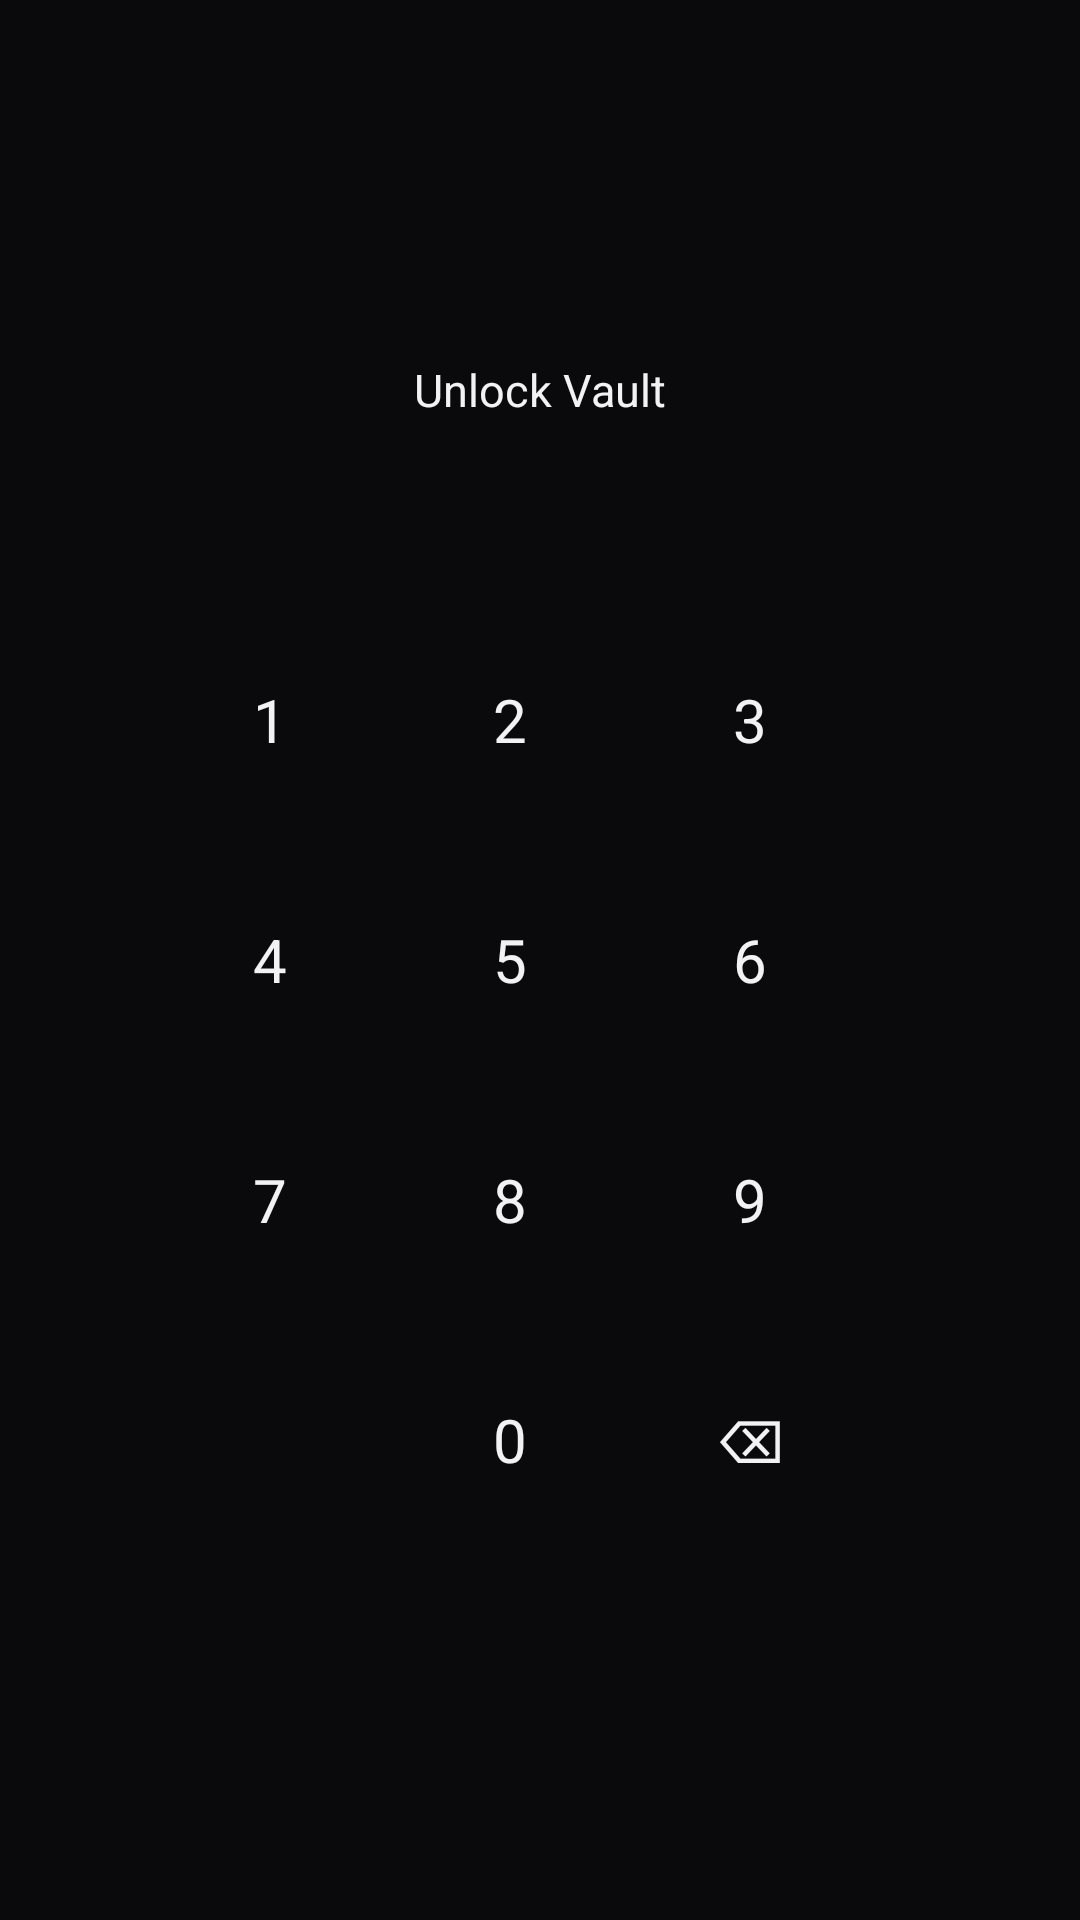

The Android layout XML behind this screen, and the referenced resources:
<!-- AndroidManifest.xml: activity theme Theme.WormX -->
<!-- res/layout/activity_vault_pin.xml -->
<?xml version="1.0" encoding="utf-8"?>
<LinearLayout xmlns:android="http://schemas.android.com/apk/res/android"
    android:layout_width="match_parent"
    android:layout_height="match_parent"
    android:orientation="vertical"
    android:background="@color/bg"
    android:gravity="center"
    android:padding="30dp">

    <TextView
        android:id="@+id/pinTitle"
        android:layout_width="wrap_content"
        android:layout_height="wrap_content"
        android:text="@string/unlock_vault"
        android:textColor="@color/text_primary"
        android:textSize="15sp"
        android:layout_marginBottom="4dp" />

    <TextView
        android:id="@+id/pinSubtitle"
        android:layout_width="wrap_content"
        android:layout_height="wrap_content"
        android:textColor="@color/text_dim"
        android:textSize="12sp"
        android:textAlignment="center"
        android:layout_marginBottom="20dp"
        android:visibility="gone" />

    <LinearLayout
        android:layout_width="wrap_content"
        android:layout_height="wrap_content"
        android:orientation="horizontal"
        android:layout_marginBottom="30dp">

        <View android:id="@+id/dot1" android:layout_width="12dp" android:layout_height="12dp" android:layout_margin="7dp" android:background="@drawable/bg_dot" />
        <View android:id="@+id/dot2" android:layout_width="12dp" android:layout_height="12dp" android:layout_margin="7dp" android:background="@drawable/bg_dot" />
        <View android:id="@+id/dot3" android:layout_width="12dp" android:layout_height="12dp" android:layout_margin="7dp" android:background="@drawable/bg_dot" />
        <View android:id="@+id/dot4" android:layout_width="12dp" android:layout_height="12dp" android:layout_margin="7dp" android:background="@drawable/bg_dot" />
    </LinearLayout>

    <GridLayout
        android:layout_width="260dp"
        android:layout_height="wrap_content"
        android:columnCount="3">

        <TextView android:id="@+id/key1" style="@style/PinKey" android:text="1" />
        <TextView android:id="@+id/key2" style="@style/PinKey" android:text="2" />
        <TextView android:id="@+id/key3" style="@style/PinKey" android:text="3" />
        <TextView android:id="@+id/key4" style="@style/PinKey" android:text="4" />
        <TextView android:id="@+id/key5" style="@style/PinKey" android:text="5" />
        <TextView android:id="@+id/key6" style="@style/PinKey" android:text="6" />
        <TextView android:id="@+id/key7" style="@style/PinKey" android:text="7" />
        <TextView android:id="@+id/key8" style="@style/PinKey" android:text="8" />
        <TextView android:id="@+id/key9" style="@style/PinKey" android:text="9" />
        <View android:layout_width="80dp" android:layout_height="80dp" />
        <TextView android:id="@+id/key0" style="@style/PinKey" android:text="0" />
        <TextView android:id="@+id/keyDelete" style="@style/PinKey" android:text="⌫" />
    </GridLayout>

    <TextView
        android:id="@+id/lockoutMessage"
        android:layout_width="wrap_content"
        android:layout_height="wrap_content"
        android:textColor="@color/danger"
        android:textSize="12sp"
        android:layout_marginTop="16dp"
        android:visibility="gone" />

    <TextView
        android:id="@+id/biometricButton"
        android:layout_width="wrap_content"
        android:layout_height="wrap_content"
        android:text="Use biometric unlock"
        android:textColor="@color/accent_vault"
        android:layout_marginTop="24dp"
        android:visibility="gone" />

    <TextView
        android:id="@+id/resetPinButton"
        android:layout_width="wrap_content"
        android:layout_height="wrap_content"
        android:text="Forgot PIN? Reset it"
        android:textColor="@color/accent_vault"
        android:textSize="12sp"
        android:layout_marginTop="14dp"
        android:visibility="gone" />

</LinearLayout>
<!-- resources referenced by this layout -->
<resources>
  <color name="accent_vault">#E3B24C</color>
  <color name="bg">#0A0A0D</color>
  <color name="danger">#FF6B6B</color>
  <color name="text_dim">#85858F</color>
  <color name="text_primary">#F2F2F4</color>
  <string name="unlock_vault">Unlock Vault</string>
  <style name="PinKey">
          <item name="android:layout_width">80dp</item>
          <item name="android:layout_height">80dp</item>
          <item name="android:gravity">center</item>
          <item name="android:textSize">20sp</item>
          <item name="android:textColor">@color/text_primary</item>
          <item name="android:background">@drawable/bg_key</item>
          <item name="android:clickable">true</item>
          <item name="android:focusable">true</item>
      </style>
  <style name="Theme.WormX" parent="Theme.MaterialComponents.DayNight.NoActionBar">
          <item name="android:windowBackground">@color/bg</item>
          <item name="colorPrimary">@color/accent_download</item>
          <item name="colorSecondary">@color/accent_vault</item>
          <item name="android:statusBarColor">@color/bg</item>
          <item name="android:navigationBarColor">@color/bg</item>
          <item name="android:windowLightStatusBar">false</item>
      </style>
  <color name="accent_download">#6C8CFF</color>
</resources>
